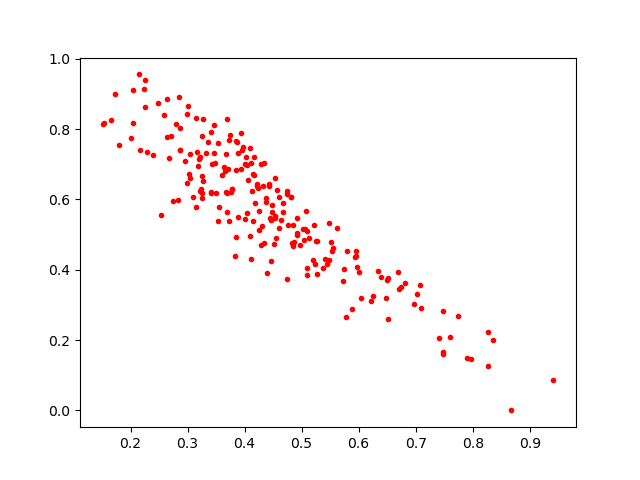

Data behind this chart, as committed beside it:
0.17174725, 0.89877677
0.2708, 0.779
0.3695, 0.8286
0.4746, 0.3738
0.2981, 0.843
0.4848, 0.4677
0.4086, 0.7475
0.4159, 0.7204
0.2634, 0.8866
0.5477, 0.4271
0.3144, 0.5796
0.6211, 0.3108
0.4221, 0.6391
0.2388, 0.7261
0.4845, 0.5262
0.7402, 0.2058
0.3667, 0.6205
0.5727, 0.3688
0.3416, 0.7917
0.2862, 0.7418
0.4336, 0.7033
0.3177, 0.6943
0.1508, 0.8158
0.3259, 0.6677
0.7081, 0.3576
0.3731, 0.7698
0.6811, 0.362
0.3425, 0.7006
0.7608, 0.209
0.4913, 0.5479
0.3884, 0.5494
0.3217, 0.7198
0.7102, 0.2899
0.593, 0.4357
0.2867, 0.7401
0.5776, 0.2656
0.6332, 0.3963
0.2679, 0.7179
0.1658, 0.8246
0.3322, 0.7324
0.5127, 0.4894
0.3415, 0.6203
0.4836, 0.4763
0.426, 0.5683
0.279, 0.8141
0.4279, 0.7016
0.4919, 0.5046
0.5241, 0.4156
0.7483, 0.2813
0.35, 0.6173
0.4029, 0.7215
0.336, 0.7642
0.4871, 0.4775
0.4061, 0.6544
0.4187, 0.5891
0.4738, 0.6156
0.6976, 0.302
0.5545, 0.463
0.4484, 0.5637
0.3528, 0.7598
0.2, 0.7739
... 154 more rows
